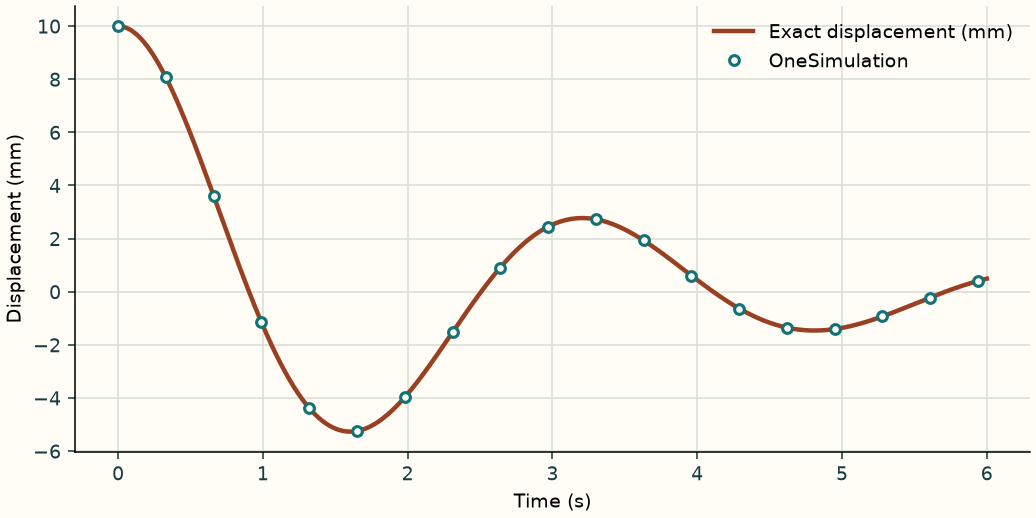

The table this chart was drawn from, first rows:
Time (s), OneSimulation displacement (mm), Exact displacement (mm)
0.0, 10.0, 10.0
0.01, 9.998, 9.998
0.02, 9.992, 9.992
0.03, 9.982, 9.982
0.04, 9.968, 9.968
0.05, 9.951, 9.951
0.06, 9.929, 9.929
0.07, 9.904, 9.904
0.08, 9.875, 9.875
0.09, 9.842, 9.842
0.1, 9.806, 9.806
0.11, 9.766, 9.766
0.12, 9.722, 9.722
0.13, 9.675, 9.675
0.14, 9.625, 9.625
0.15, 9.571, 9.571
0.16, 9.513, 9.513
0.17, 9.453, 9.453
0.18, 9.389, 9.389
0.19, 9.321, 9.321
0.2, 9.251, 9.251
0.21, 9.177, 9.177
0.22, 9.101, 9.101
0.23, 9.021, 9.021
0.24, 8.939, 8.939
0.25, 8.853, 8.853
0.26, 8.765, 8.765
0.27, 8.674, 8.674
0.28, 8.58, 8.58
0.29, 8.483, 8.483
0.3, 8.384, 8.384
0.31, 8.283, 8.283
0.32, 8.178, 8.178
0.33, 8.072, 8.072
0.34, 7.963, 7.963
0.35, 7.852, 7.852
0.36, 7.738, 7.738
0.37, 7.622, 7.622
0.38, 7.505, 7.505
0.39, 7.385, 7.385
0.4, 7.263, 7.263
0.41, 7.139, 7.139
0.42, 7.014, 7.014
0.43, 6.886, 6.886
0.44, 6.757, 6.757
0.45, 6.626, 6.626
0.46, 6.494, 6.494
0.47, 6.36, 6.36
0.48, 6.225, 6.225
0.49, 6.088, 6.088
0.5, 5.95, 5.95
0.51, 5.81, 5.81
0.52, 5.67, 5.67
0.53, 5.528, 5.528
0.54, 5.385, 5.385
0.55, 5.241, 5.241
0.56, 5.097, 5.097
0.57, 4.951, 4.951
0.58, 4.804, 4.804
0.59, 4.657, 4.657
... 541 more rows
